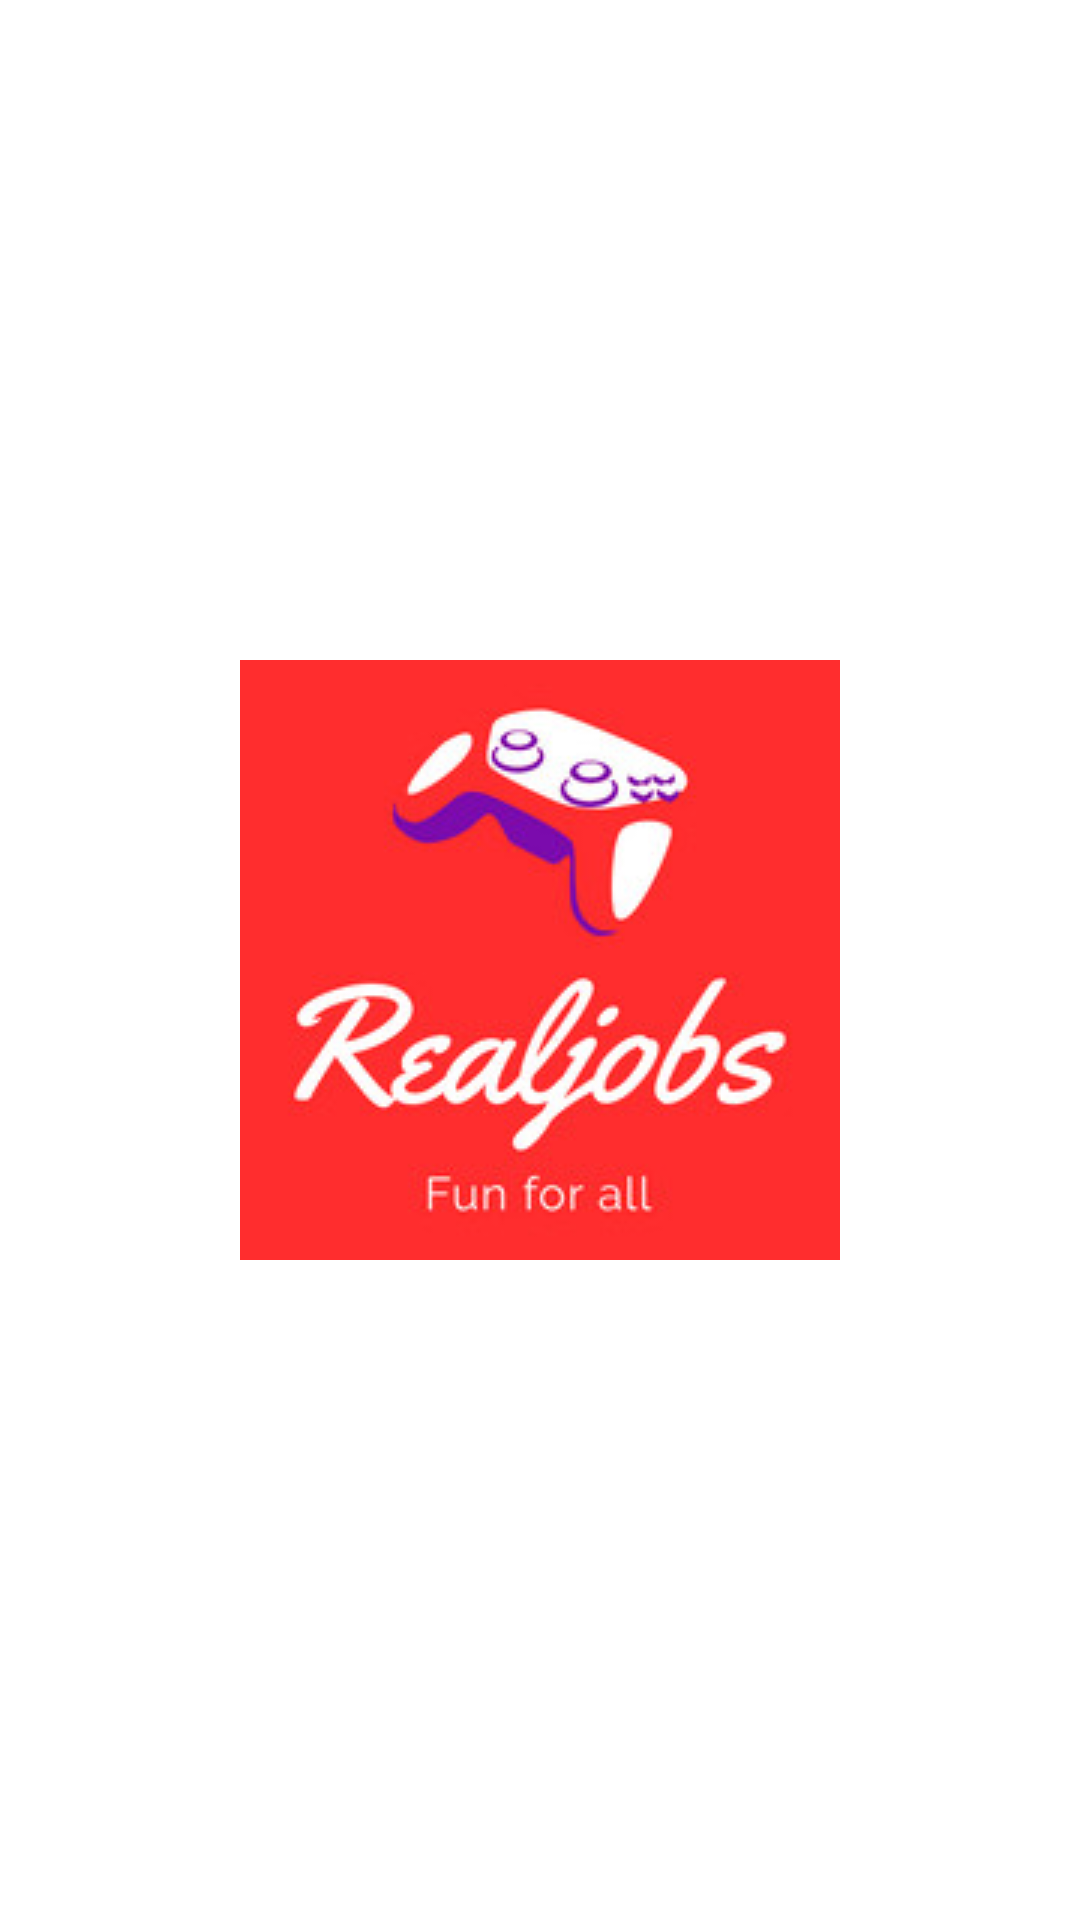

Write the Android layout XML for this screen, with the resource values it uses.
<!-- AndroidManifest.xml: activity theme SplashTheme -->
<!-- res/layout/activity_splash.xml -->
<?xml version="1.0" encoding="utf-8"?>
<androidx.constraintlayout.widget.ConstraintLayout xmlns:android="http://schemas.android.com/apk/res/android"
    xmlns:app="http://schemas.android.com/apk/res-auto"
    android:layout_width="match_parent"
    android:layout_height="match_parent"
    android:background="@color/white">

    <ImageView
        android:id="@+id/ivLogo"
        android:layout_width="200dp"
        android:layout_height="200dp"
        android:src="@drawable/logogamer"
        app:layout_constraintBottom_toBottomOf="parent"
        app:layout_constraintEnd_toEndOf="parent"
        app:layout_constraintStart_toStartOf="parent"
        app:layout_constraintTop_toTopOf="parent" />

    <TextView
        android:id="@+id/tvAppName"
        android:layout_width="wrap_content"
        android:layout_height="wrap_content"
        android:text="Ti-Ti-N"
        android:textSize="24sp"
        android:textStyle="bold"
        android:alpha="0"
        app:layout_constraintTop_toBottomOf="@id/ivLogo"
        app:layout_constraintStart_toStartOf="parent"
        app:layout_constraintEnd_toEndOf="parent"
        android:layout_marginTop="16dp"/>

</androidx.constraintlayout.widget.ConstraintLayout>
<!-- resources referenced by this layout -->
<resources>
  <color name="white">#FFFFFF</color>
  <!-- drawable logogamer: jpg bitmap (drawable, 14266 bytes) -->
  <style name="SplashTheme" parent="Theme.AppCompat.Light.NoActionBar">
          <item name="android:windowBackground">@color/white</item>
          <item name="android:statusBarColor">@color/white</item>
          <item name="android:windowLightStatusBar">true</item>
      </style>
</resources>
